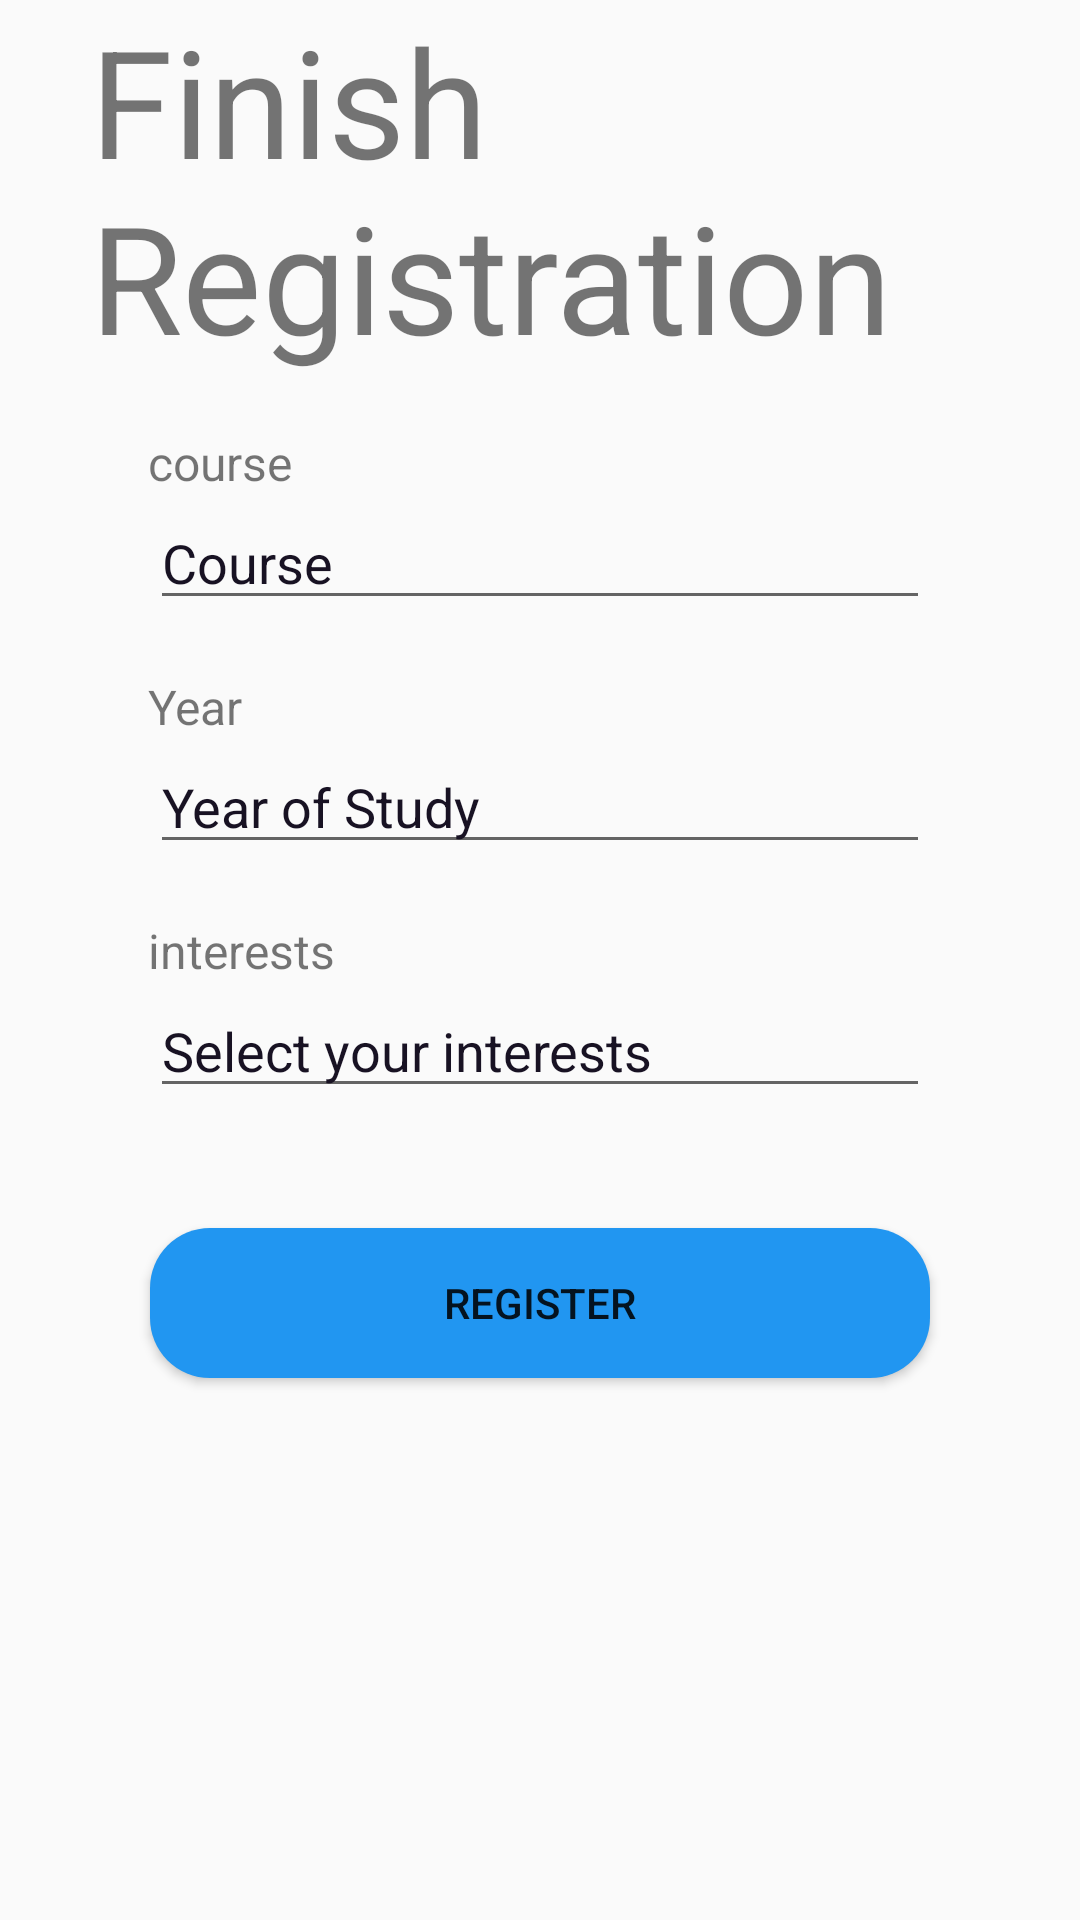

Produce the Android XML layout that renders to this screen, including the resource entries it uses.
<!-- AndroidManifest.xml: application theme AppTheme -->
<!-- res/layout/register2_layout.xml -->
<?xml version="1.0" encoding="utf-8"?>
<RelativeLayout xmlns:android="http://schemas.android.com/apk/res/android"
    android:layout_width="match_parent"
    android:layout_height="match_parent">

    <TextView
        android:id="@+id/page_title"
        android:layout_width="300dp"
        android:layout_height="wrap_content"
        android:layout_centerHorizontal="true"
        android:ems="10"
        android:textSize="50sp"
        android:text="@string/finish_registration" />

    <EditText
        android:id="@+id/et_course"
        android:layout_width="260dp"
        android:layout_centerHorizontal="true"
        android:layout_below="@id/page_title"
        android:layout_marginTop="40dp"
        android:layout_height="wrap_content"
        android:ems="10"
        android:inputType="textPersonName"
        android:textColorHint="#181223"
        android:hint="@string/course"
        />

    <TextView
        android:id="@+id/tv_course"
        android:layout_width="59dp"
        android:layout_height="wrap_content"
        android:layout_above="@id/et_course"
        android:layout_alignStart="@id/et_course"
        android:layout_alignLeft="@id/et_course"
        android:layout_marginStart="-1dp"
        android:layout_marginLeft="-1dp"
        android:layout_marginTop="22dp"
        android:layout_marginBottom="-40dp"
        android:text="course"
        android:textSize="16sp" />



    <EditText
        android:id="@+id/et_study_year"
        android:layout_width="260dp"
        android:layout_below="@id/et_course"
        android:layout_centerHorizontal="true"
        android:layout_marginTop="40dp"
        android:layout_height="wrap_content"
        android:ems="10"
        android:textColorHint="#181223"
        android:inputType="number"
        android:hint="@string/year_of_study"
        />

    <TextView
        android:id="@+id/tv_year"
        android:layout_width="59dp"
        android:layout_height="wrap_content"
        android:layout_above="@id/et_study_year"
        android:layout_alignStart="@id/et_course"
        android:layout_alignLeft="@id/et_course"
        android:layout_marginStart="-1dp"
        android:layout_marginLeft="-1dp"
        android:layout_marginTop="22dp"
        android:layout_marginBottom="-40dp"
        android:text="@string/year"
        android:textSize="16sp" />



    <EditText
        android:id="@+id/et_interests"
        android:layout_width="260dp"
        android:layout_below="@id/et_study_year"
        android:layout_centerHorizontal="true"
        android:layout_marginTop="40dp"
        android:layout_height="wrap_content"
        android:ems="10"
        android:textColorHint="#181223"
        android:inputType="textPassword"
        android:hint="@string/select_your_interests"
        />

    <TextView
        android:id="@+id/tv_interests"
        android:layout_width="wrap_content"
        android:layout_height="wrap_content"
        android:layout_above="@id/et_interests"
        android:layout_alignStart="@id/et_interests"
        android:layout_alignLeft="@id/et_interests"
        android:layout_marginStart="-1dp"
        android:layout_marginLeft="-1dp"
        android:layout_marginTop="22dp"
        android:layout_marginBottom="-40dp"
        android:text="@string/interests"
        android:textSize="16sp" />

    <Button
        android:id="@+id/btn_register"
        android:background="@drawable/button_rectangle_pink"
        android:layout_alignParentBottom="false"
        android:layout_width="260dp"
        android:layout_height="50dp"
        android:layout_below="@id/et_interests"
        android:layout_centerHorizontal="true"
        android:layout_marginTop="40dp"
        android:text="@string/register" />


</RelativeLayout>
<!-- resources referenced by this layout -->
<resources>
  <!-- drawable button_rectangle_pink (drawable) -->
  <?xml version="1.0" encoding="utf-8"?>
  <selector xmlns:android="http://schemas.android.com/apk/res/android">
  <item>
      <shape android:shape="rectangle">
          <solid android:color="@color/colorAccent"/>
          <corners
              android:topRightRadius="20dp"
              android:topLeftRadius="20dp"
              android:bottomRightRadius="20dp"
              android:bottomLeftRadius="20dp"/>
  
      </shape>
  </item>
  
  </selector>
  <string name="course">Course</string>
  <string name="finish_registration">Finish Registration</string>
  <string name="interests">interests</string>
  <string name="register">Register</string>
  <string name="select_your_interests">Select your interests</string>
  <string name="year">Year</string>
  <string name="year_of_study">Year of Study</string>
  <style name="AppTheme" parent="Theme.AppCompat.Light.NoActionBar">
          
          <item name="colorPrimary">@color/colorPrimary</item>
          <item name="colorPrimaryDark">@color/colorPrimaryDark</item>
          <item name="colorAccent">@color/colorAccent</item>
      <item name="android:windowFullscreen">true</item>
          <item name="windowNoTitle">true</item>
          <item name="windowActionBar">false</item>
      </style>
  <color name="colorAccent">#2196f1</color>
  <color name="colorPrimary">#00BCD4</color>
  <color name="colorPrimaryDark">#dddddd</color>
</resources>
